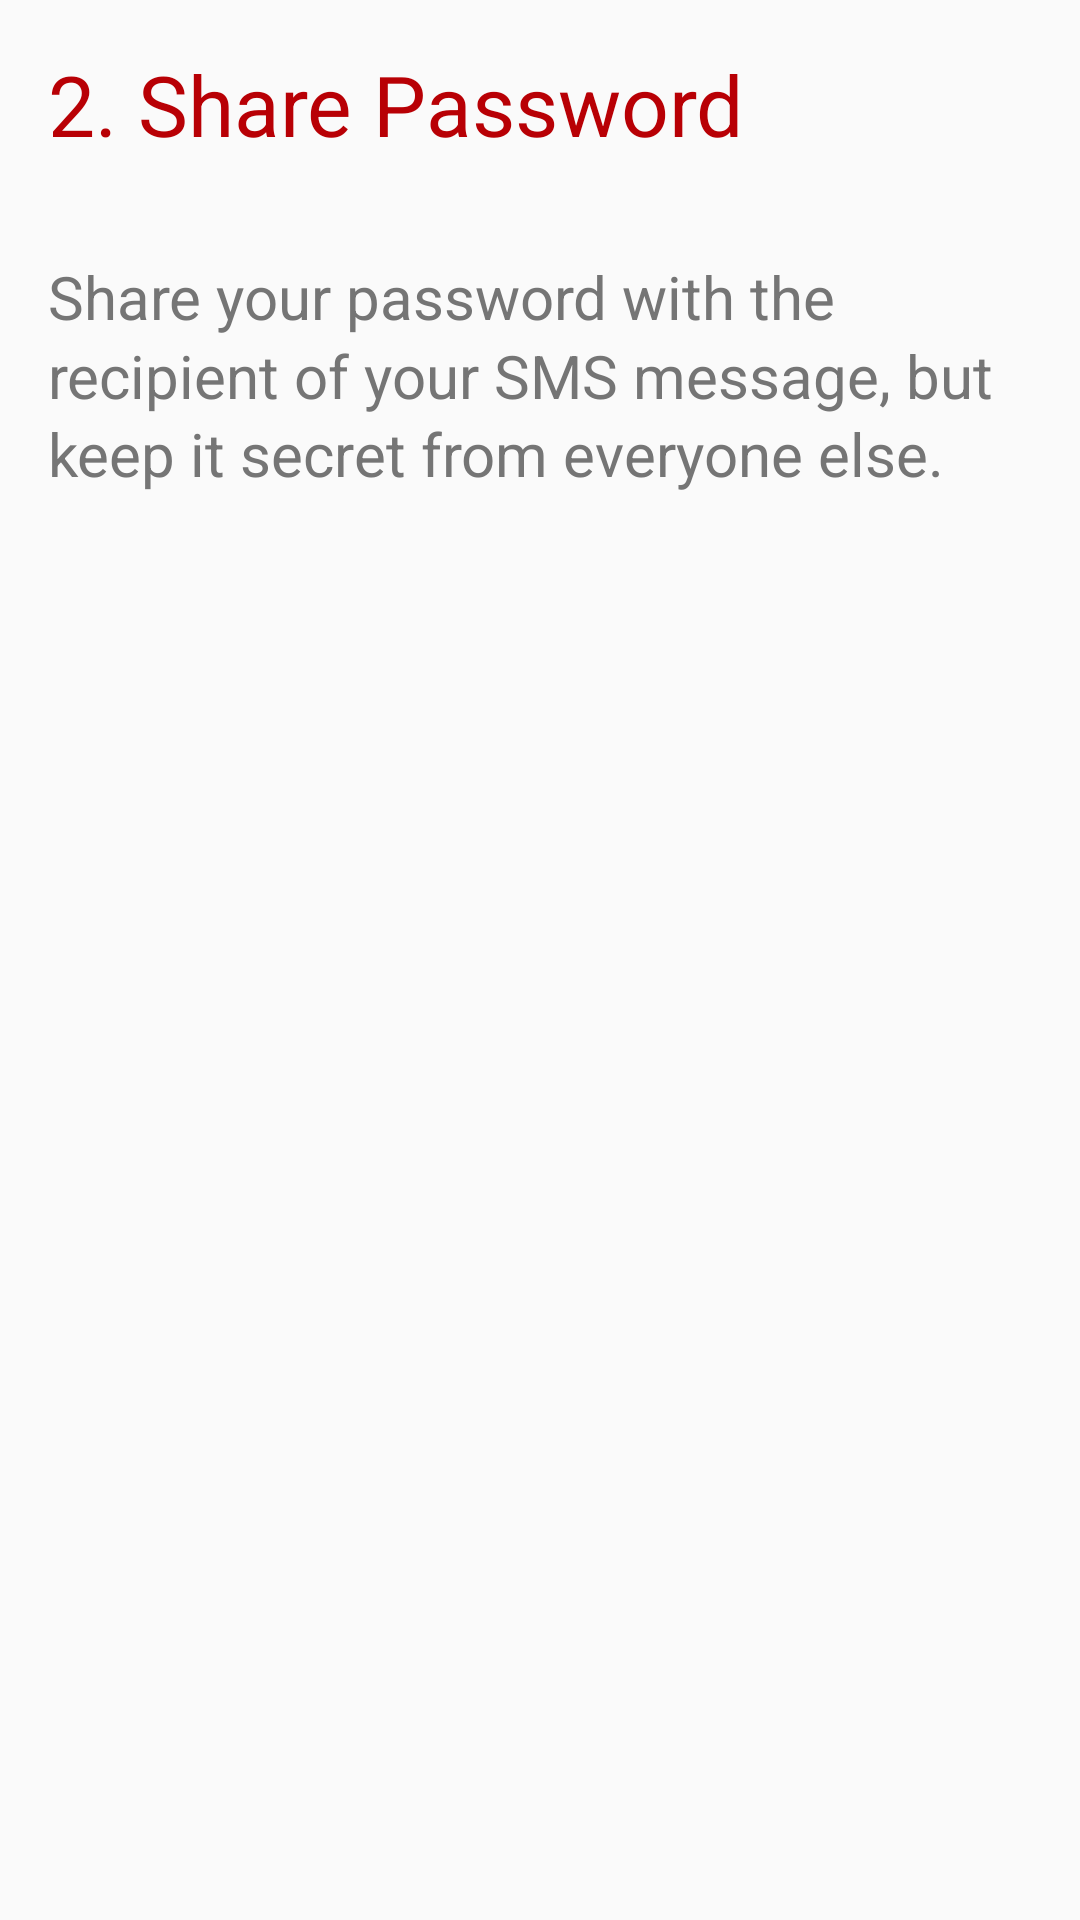

The Android layout XML behind this screen, and the referenced resources:
<!-- AndroidManifest.xml: application theme CustomActionBarTheme -->
<!-- res/layout/fragment_page2.xml -->
<ScrollView xmlns:android="http://schemas.android.com/apk/res/android"
    xmlns:customfontdemo="http://schemas.android.com/apk/res-auto"
    android:id="@+id/content"
    android:layout_width="match_parent"
    android:layout_height="match_parent" >

    <LinearLayout 
	    android:layout_width="match_parent"
	    android:layout_height="wrap_content"
	    android:orientation="vertical">
    
	    <TextView
			style="@style/HelpTextTitle"
	        android:text="@string/step2_title" />
	    
	    <TextView
	        style="@style/HelpTextBody"
	        android:text="@string/step2" />
	    
	</LinearLayout>
    
</ScrollView>
<!-- resources referenced by this layout -->
<resources>
  <string name="step2">Share your password with the recipient of your SMS message, but keep it secret from everyone else.</string>
  <string name="step2_title">2. Share Password</string>
  <style name="HelpTextBody">
          <item name="android:padding">16dp</item>
          <item name="android:textSize">20sp</item>
          <item name="android:lineSpacingMultiplier">1.1</item>
          <item name="android:layout_width">match_parent</item>
          <item name="android:layout_height">wrap_content</item>
          <item name="android:textColor">@color/darkgray</item>
      </style>
  <style name="HelpTextTitle">
          <item name="android:padding">16dp</item>
          <item name="android:textSize">28sp</item>
          <item name="android:layout_width">match_parent</item>
          <item name="android:layout_height">wrap_content</item>
          <item name="android:textColor">@color/red</item>
      </style>
  <style name="CustomActionBarTheme" parent="@android:style/Theme.Holo.Light">
          <item name="android:actionBarStyle">@style/MyActionBar</item>
          <item name="android:windowContentOverlay">@null</item>
      </style>
  <color name="darkgray">#757575</color>
  <color name="red">#b80005</color>
  <style name="MyActionBar" parent="@android:style/Widget.Holo.Light.ActionBar.Solid.Inverse">
          <item name="android:windowActionBarOverlay">true</item>
          <item name="android:background">@color/red</item>
          <item name="android:titleTextStyle">@style/TitleTextStyle</item>
          <item name="android:displayOptions">showHome|showTitle</item>
          
  
      </style>
  <style name="TitleTextStyle" parent="@android:style/TextAppearance.Holo.Widget.ActionBar.Title">
          <item name="android:textColor">@color/white</item>
      </style>
  <color name="white">#ffffff</color>
</resources>
